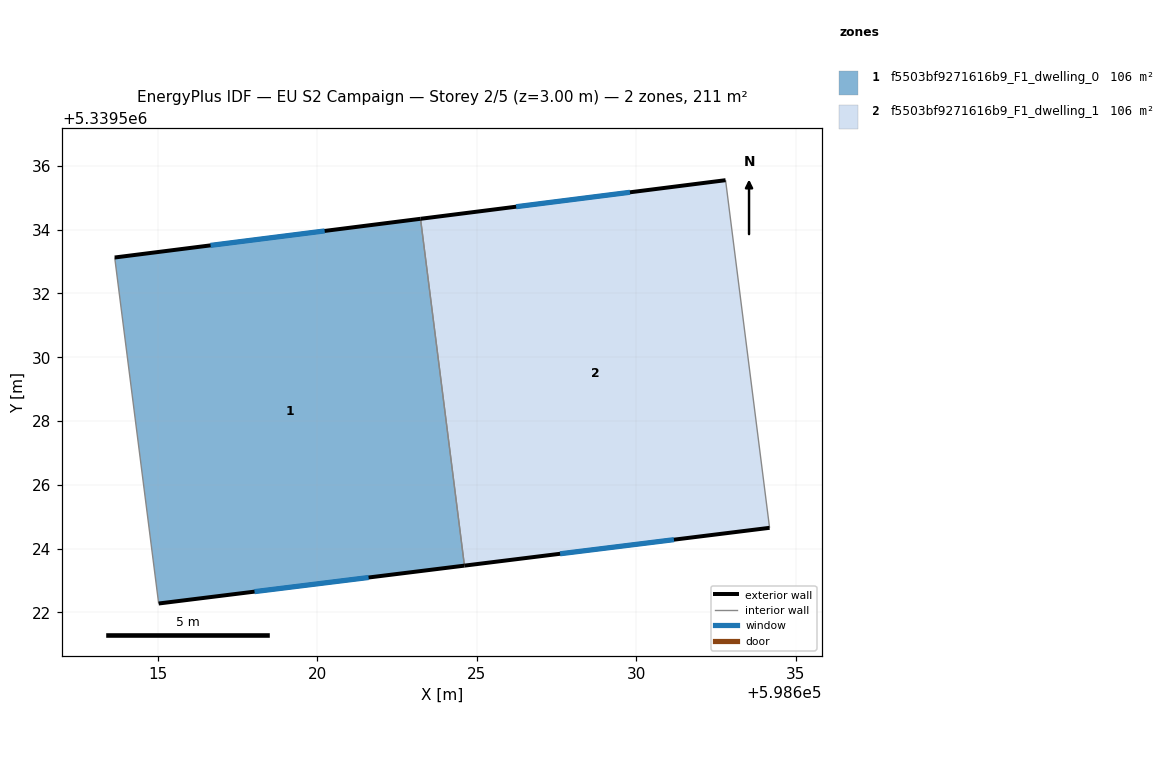
=== STOREY PLAN SPEC (per zone: floor XY polygon, exterior-wall plan segments, windows/doors) ===
zone 1: f5503bf9271616b9_F1_dwelling_0  (105.7 m²)
  floor: (598623.24, 5339534.34) (598624.61, 5339523.47) (598615.03, 5339522.28) (598613.65, 5339533.12)
  exterior wall: (598615.03, 5339522.28) – (598624.61, 5339523.47)  [9.7 m]
    window: (598618.03, 5339522.65) – (598621.61, 5339523.10)  [4.0 m²]
  exterior wall: (598623.24, 5339534.34) – (598613.65, 5339533.12)  [9.7 m]
    window: (598620.23, 5339533.96) – (598616.66, 5339533.51)  [4.0 m²]
  interior walls: 2
zone 2: f5503bf9271616b9_F1_dwelling_1  (105.7 m²)
  floor: (598632.80, 5339535.55) (598634.17, 5339524.65) (598624.61, 5339523.47) (598623.24, 5339534.34)
  exterior wall: (598632.80, 5339535.55) – (598623.24, 5339534.34)  [9.6 m]
    window: (598629.80, 5339535.17) – (598626.23, 5339534.72)  [4.0 m²]
  exterior wall: (598624.61, 5339523.47) – (598634.18, 5339524.65)  [9.6 m]
    window: (598627.61, 5339523.84) – (598631.18, 5339524.28)  [4.0 m²]
  interior walls: 2

=== DERIVED (storey summary) ===
Building: EU S2 Campaign
Storey: 2 of 5  (floor level z = 3.00 m)
Storey gross floor area: 211.4 m²
Zones on this storey: 2
  - f5503bf9271616b9_F1_dwelling_0: floor 105.7 m²; exterior wall 19.3 m (58.0 m²); 2 window(s) 8.1 m²; WWR 13.9%
  - f5503bf9271616b9_F1_dwelling_1: floor 105.7 m²; exterior wall 19.3 m (57.8 m²); 2 window(s) 8.0 m²; WWR 13.9%
Zone adjacency (shared interzone walls):
  - f5503bf9271616b9_F1_dwelling_0 ↔ f5503bf9271616b9_F1_dwelling_1